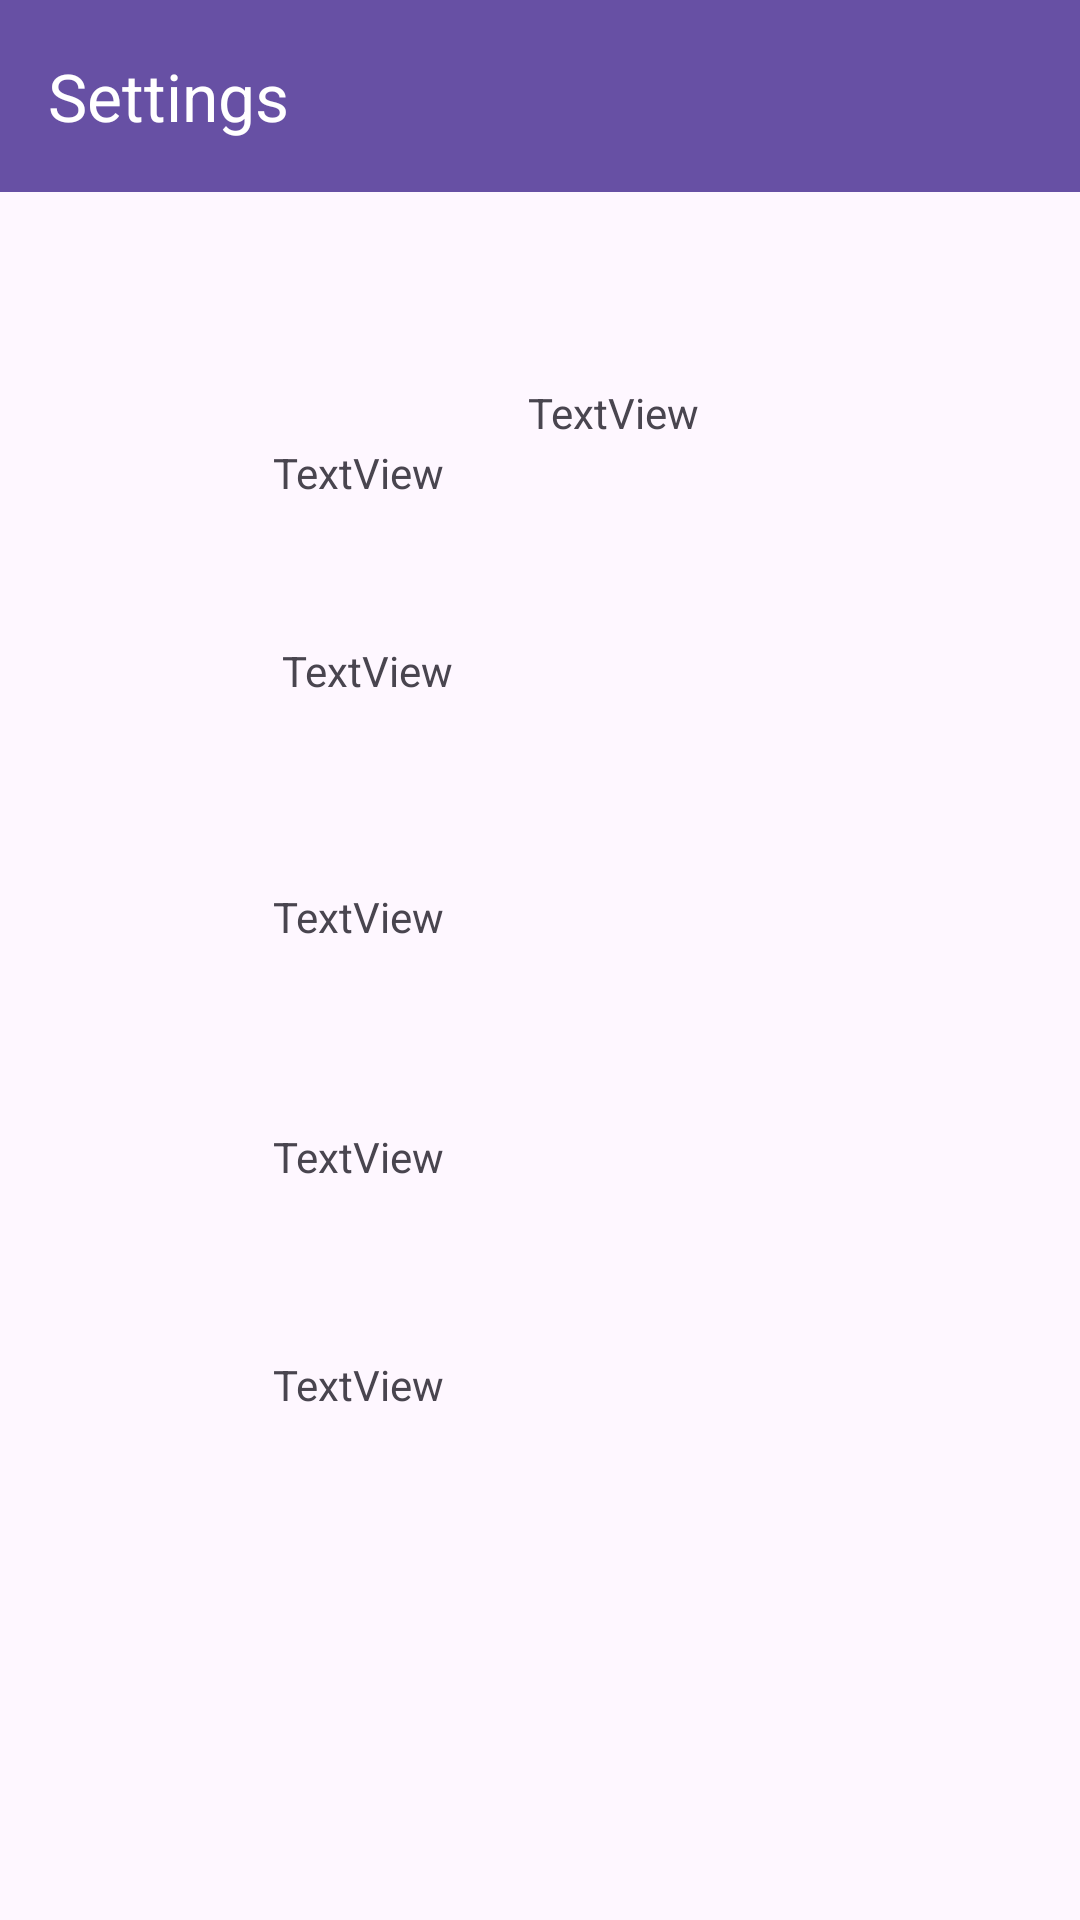

Here is an Android app screen rendered from its layout file. Give the layout XML and the strings, colors and styles it references.
<!-- AndroidManifest.xml: application theme Theme.Group27_Restaurant_Guide -->
<!-- res/layout/activity_settings.xml -->
<?xml version="1.0" encoding="utf-8"?>
<androidx.constraintlayout.widget.ConstraintLayout xmlns:android="http://schemas.android.com/apk/res/android"
    xmlns:app="http://schemas.android.com/apk/res-auto"
    xmlns:tools="http://schemas.android.com/tools"
    android:layout_width="match_parent"
    android:layout_height="match_parent">

    <androidx.appcompat.widget.Toolbar
        android:id="@+id/toolbar_S"
        android:layout_width="409dp"
        android:layout_height="wrap_content"
        android:background="?attr/colorPrimary"
        android:minHeight="?attr/actionBarSize"
        android:theme="?attr/actionBarTheme"
        app:title="Settings"
        app:titleTextColor="@color/white" />

    <ImageView
        android:id="@+id/s_gear"
        android:layout_width="wrap_content"
        android:layout_height="wrap_content"
        android:layout_marginStart="16dp"
        android:layout_marginBottom="516dp"
        app:layout_constraintBottom_toBottomOf="parent"
        app:layout_constraintStart_toStartOf="parent"
        tools:srcCompat="@tools:sample/avatars" />

    <TextView
        android:id="@+id/s_setting_textview"
        android:layout_width="196dp"
        android:layout_height="43dp"
        android:layout_marginStart="176dp"
        android:layout_marginTop="64dp"
        android:text="TextView"
        app:layout_constraintStart_toEndOf="@+id/s_gear"
        app:layout_constraintStart_toStartOf="parent"
        app:layout_constraintTop_toBottomOf="@+id/toolbar_S" />

    <ImageView
        android:id="@+id/s_home_img"
        android:layout_width="71dp"
        android:layout_height="68dp"
        android:layout_marginStart="12dp"
        android:layout_marginBottom="440dp"
        app:layout_constraintBottom_toBottomOf="parent"
        app:layout_constraintStart_toStartOf="parent"
        tools:srcCompat="@tools:sample/avatars" />

    <TextView
        android:id="@+id/s_home_textview"
        android:layout_width="226dp"
        android:layout_height="36dp"
        android:layout_marginStart="8dp"
        android:layout_marginBottom="456dp"
        android:text="TextView"
        app:layout_constraintBottom_toBottomOf="parent"
        app:layout_constraintStart_toEndOf="@+id/s_home_img" />

    <ImageView
        android:id="@+id/s_sr_img"
        android:layout_width="74dp"
        android:layout_height="63dp"
        android:layout_marginStart="12dp"
        android:layout_marginBottom="364dp"
        app:layout_constraintBottom_toBottomOf="parent"
        app:layout_constraintStart_toStartOf="parent"
        tools:srcCompat="@tools:sample/avatars" />

    <TextView
        android:id="@+id/textView4"
        android:layout_width="229dp"
        android:layout_height="50dp"
        android:layout_marginStart="8dp"
        android:layout_marginBottom="376dp"
        android:text="TextView"
        app:layout_constraintBottom_toBottomOf="parent"
        app:layout_constraintStart_toEndOf="@+id/s_sr_img" />

    <ImageView
        android:id="@+id/s_p_img"
        android:layout_width="71dp"
        android:layout_height="71dp"
        android:layout_marginStart="16dp"
        android:layout_marginBottom="284dp"
        app:layout_constraintBottom_toBottomOf="parent"
        app:layout_constraintStart_toStartOf="parent"
        tools:srcCompat="@tools:sample/avatars" />

    <TextView
        android:id="@+id/s_p_textview"
        android:layout_width="233dp"
        android:layout_height="52dp"
        android:layout_marginStart="4dp"
        android:layout_marginBottom="292dp"
        android:text="TextView"
        app:layout_constraintBottom_toBottomOf="parent"
        app:layout_constraintStart_toEndOf="@+id/s_p_img" />

    <ImageView
        android:id="@+id/s_n_img"
        android:layout_width="71dp"
        android:layout_height="71dp"
        android:layout_marginStart="12dp"
        android:layout_marginBottom="204dp"
        app:layout_constraintBottom_toBottomOf="parent"
        app:layout_constraintStart_toStartOf="parent"
        tools:srcCompat="@tools:sample/avatars" />

    <ImageView
        android:id="@+id/s_dd_img"
        android:layout_width="71dp"
        android:layout_height="71dp"
        android:layout_marginStart="12dp"
        android:layout_marginBottom="120dp"
        app:layout_constraintBottom_toBottomOf="parent"
        app:layout_constraintStart_toStartOf="parent"
        tools:srcCompat="@tools:sample/avatars" />

    <TextView
        android:id="@+id/s_n_textview"
        android:layout_width="233dp"
        android:layout_height="52dp"
        android:layout_marginStart="8dp"
        android:layout_marginBottom="212dp"
        android:text="TextView"
        app:layout_constraintBottom_toBottomOf="parent"
        app:layout_constraintStart_toEndOf="@+id/s_n_img" />

    <TextView
        android:id="@+id/s_dd_textview"
        android:layout_width="233dp"
        android:layout_height="52dp"
        android:layout_marginStart="8dp"
        android:layout_marginBottom="136dp"
        android:text="TextView"
        app:layout_constraintBottom_toBottomOf="parent"
        app:layout_constraintStart_toEndOf="@+id/s_dd_img" />

</androidx.constraintlayout.widget.ConstraintLayout>
<!-- resources referenced by this layout -->
<resources>
  <style name="Theme.Group27_Restaurant_Guide" parent="Base.Theme.Group27_Restaurant_Guide" />
  <style name="Base.Theme.Group27_Restaurant_Guide" parent="Theme.Material3.DayNight.NoActionBar">
          
          
      </style>
  <!-- not gathered from this repository: default colours our renderer supplied (Android Studio template values) -->
  <color name="white">#FFFFFFFF</color>
</resources>
